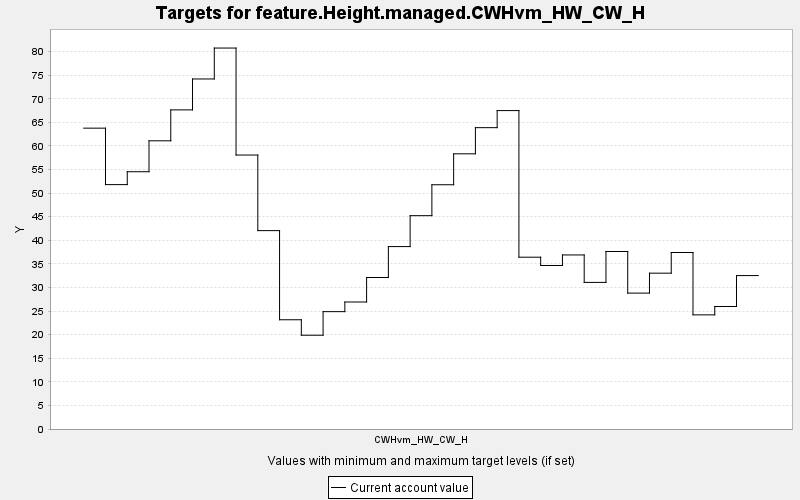

The file beside this chart, header and first rows:
TARGET, PERIOD, YEAR, PERIODWIDTH, MINIMUM, MAXIMUM, MINWEIGHT, MAXWEIGHT, CURRENT, SUMMARY
feature.Height.managed.CWHvm_HW_CW_H, 0, 0, 10.0, 0.0, 10000, 1.0, 1.0, 63.77, 0.0
feature.Height.managed.CWHvm_HW_CW_H, 1, 10, 10.0, 0.0, 10000, 1.0, 1.0, 51.81, 0.0
feature.Height.managed.CWHvm_HW_CW_H, 2, 20, 10.0, 0.0, 10000, 1.0, 1.0, 54.54, 0.0
feature.Height.managed.CWHvm_HW_CW_H, 3, 30, 10.0, 0.0, 10000, 1.0, 1.0, 61.09, 0.0
feature.Height.managed.CWHvm_HW_CW_H, 4, 40, 10.0, 0.0, 10000, 1.0, 1.0, 67.64, 0.0
feature.Height.managed.CWHvm_HW_CW_H, 5, 50, 10.0, 0.0, 10000, 1.0, 1.0, 74.2, 0.0
feature.Height.managed.CWHvm_HW_CW_H, 6, 60, 10.0, 0.0, 10000, 1.0, 1.0, 80.75, 0.0
feature.Height.managed.CWHvm_HW_CW_H, 7, 70, 10.0, 0.0, 10000, 1.0, 1.0, 58.07, 0.0
feature.Height.managed.CWHvm_HW_CW_H, 8, 80, 10.0, 0.0, 10000, 1.0, 1.0, 42.05, 0.0
feature.Height.managed.CWHvm_HW_CW_H, 9, 90, 10.0, 0.0, 10000, 1.0, 1.0, 23.16, 0.0
feature.Height.managed.CWHvm_HW_CW_H, 10, 100, 10.0, 0.0, 10000, 1.0, 1.0, 19.88, 0.0
feature.Height.managed.CWHvm_HW_CW_H, 11, 110, 10.0, 0.0, 10000, 1.0, 1.0, 24.88, 0.0
feature.Height.managed.CWHvm_HW_CW_H, 12, 120, 10.0, 0.0, 10000, 1.0, 1.0, 26.92, 0.0
feature.Height.managed.CWHvm_HW_CW_H, 13, 130, 10.0, 0.0, 10000, 1.0, 1.0, 32.11, 0.0
feature.Height.managed.CWHvm_HW_CW_H, 14, 140, 10.0, 0.0, 10000, 1.0, 1.0, 38.67, 0.0
feature.Height.managed.CWHvm_HW_CW_H, 15, 150, 10.0, 0.0, 10000, 1.0, 1.0, 45.22, 0.0
feature.Height.managed.CWHvm_HW_CW_H, 16, 160, 10.0, 0.0, 10000, 1.0, 1.0, 51.78, 0.0
feature.Height.managed.CWHvm_HW_CW_H, 17, 170, 10.0, 0.0, 10000, 1.0, 1.0, 58.33, 0.0
feature.Height.managed.CWHvm_HW_CW_H, 18, 180, 10.0, 0.0, 10000, 1.0, 1.0, 63.88, 0.0
feature.Height.managed.CWHvm_HW_CW_H, 19, 190, 10.0, 0.0, 10000, 1.0, 1.0, 67.5, 0.0
feature.Height.managed.CWHvm_HW_CW_H, 20, 200, 10.0, 0.0, 10000, 1.0, 1.0, 36.42, 0.0
feature.Height.managed.CWHvm_HW_CW_H, 21, 210, 10.0, 0.0, 10000, 1.0, 1.0, 34.66, 0.0
feature.Height.managed.CWHvm_HW_CW_H, 22, 220, 10.0, 0.0, 10000, 1.0, 1.0, 36.9, 0.0
feature.Height.managed.CWHvm_HW_CW_H, 23, 230, 10.0, 0.0, 10000, 1.0, 1.0, 31.08, 0.0
feature.Height.managed.CWHvm_HW_CW_H, 24, 240, 10.0, 0.0, 10000, 1.0, 1.0, 37.63, 0.0
feature.Height.managed.CWHvm_HW_CW_H, 25, 250, 10.0, 0.0, 10000, 1.0, 1.0, 28.81, 0.0
feature.Height.managed.CWHvm_HW_CW_H, 26, 260, 10.0, 0.0, 10000, 1.0, 1.0, 33.03, 0.0
feature.Height.managed.CWHvm_HW_CW_H, 27, 270, 10.0, 0.0, 10000, 1.0, 1.0, 37.41, 0.0
feature.Height.managed.CWHvm_HW_CW_H, 28, 280, 10.0, 0.0, 10000, 1.0, 1.0, 24.19, 0.0
feature.Height.managed.CWHvm_HW_CW_H, 29, 290, 10.0, 0.0, 10000, 1.0, 1.0, 25.97, 0.0
feature.Height.managed.CWHvm_HW_CW_H, 30, 300, 10.0, 0.0, 10000, 1.0, 1.0, 32.52, 0.0
